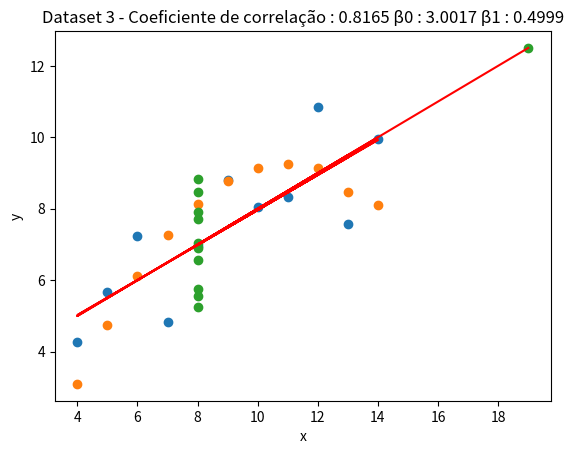

Write Python code to recreate this figure.
import numpy
import numpy as np
import statistics as stats
import matplotlib.pyplot as plt

#Dataset
x1 = [10, 8, 13, 9, 11, 14, 6, 4, 12, 7, 5]
y1 = [8.04, 6.95, 7.58, 8.81, 8.33, 9.96, 7.24, 4.26, 10.84, 4.82, 5.68]

x2 = [10, 8, 13, 9, 11, 14, 6, 4, 12, 7, 5]
y2 = [9.14, 8.14, 8.47, 8.77, 9.26, 8.10, 6.13, 3.10, 9.13, 7.26, 4.74]

x3 = [8, 8, 8, 8, 8, 8, 8, 8, 8, 8, 19]
y3 = [6.58, 5.76, 7.71, 8.84, 8.47, 7.04, 5.25, 5.56, 7.91, 6.89, 12.50]


def correlacao(vetorX, vetorY):
    lenX = len(vetorX)
    lenY = len(vetorY)
    mediaX = sum(vetorX) / lenX
    mediaY = sum(vetorY) / lenY
    dividendo = 0
    somaDivisorX = 0
    somaDivisorY = 0

    for i in range(lenX):
        dividendo += (vetorX[i] - mediaX) * (vetorY[i] - mediaY)
        somaDivisorX += (float(vetorX[i]) - mediaX) ** 2
        somaDivisorY += (float(vetorY[i]) - mediaY) ** 2

    divisor = numpy.sqrt(somaDivisorX * somaDivisorY)

    return round(dividendo / divisor, 4)


def calcularBeta0(vetorX, vetorY, beta1):
    lenX = len(vetorX)
    lenY = len(vetorY)
    mediaX = sum(vetorX) / lenX
    mediaY = sum(vetorY) / lenY

    return mediaY - beta1 * mediaX

def calcularBeta1(vetorX, vetorY):
    lenX = len(vetorX)
    lenY = len(vetorY)
    mediaX = sum(vetorX) / lenX
    mediaY = sum(vetorY) / lenY
    dividendo = 0
    divisor = 0

    for i in range(lenX):
        dividendo += (vetorX[i] - mediaX) * (vetorY[i] - mediaY)
        divisor += (float(vetorX[i]) - mediaX) ** 2

    return dividendo / divisor

def regressao(vetorX, vetorY):
    beta1 = calcularBeta1(vetorX, vetorY)
    print(round(beta1, 4))
    beta0 = calcularBeta0(vetorX, vetorY, beta1)
    print(round(beta0, 4))
    return round(beta0, 4), round(beta1, 4), [beta0 + beta1 * vetorX[x] for x in range(len(vetorX))]



if __name__ == '__main__':
    cor = correlacao(x1, y1)
    reg = regressao(x1, y1)

    str1 = 'Dataset 1 - Coeficiente de correlação : ' + str(cor) + ' β0 : ' + str(reg[0]) + ' β1 : ' + str(reg[1])
    plt.scatter(x1, y1)
    plt.plot(x1,reg[2], 'r')
    plt.xlabel('x')
    plt.ylabel('y')
    plt.title(str1)
    plt.show()

    cor = correlacao(x2, y2)
    reg = regressao(x2, y2)

    str1 = 'Dataset 2 - Coeficiente de correlação : ' + str(cor) + ' β0 : ' + str(reg[0]) + ' β1 : ' + str(reg[1])
    plt.scatter(x2, y2)
    plt.plot(x2, reg[2], 'r')
    plt.xlabel('x')
    plt.ylabel('y')
    plt.title(str1)
    plt.show()

    cor = correlacao(x3, y3)
    reg = regressao(x3, y3)

    str1 = 'Dataset 3 - Coeficiente de correlação : ' + str(cor) + ' β0 : ' + str(reg[0]) + ' β1 : ' + str(reg[1])
    plt.scatter(x3, y3)
    plt.plot(x3, reg[2], 'r')
    plt.xlabel('x')
    plt.ylabel('y')
    plt.title(str1)
    plt.show()


#Questão 3 - o terceiro dataset não é apropriado para regressão linear